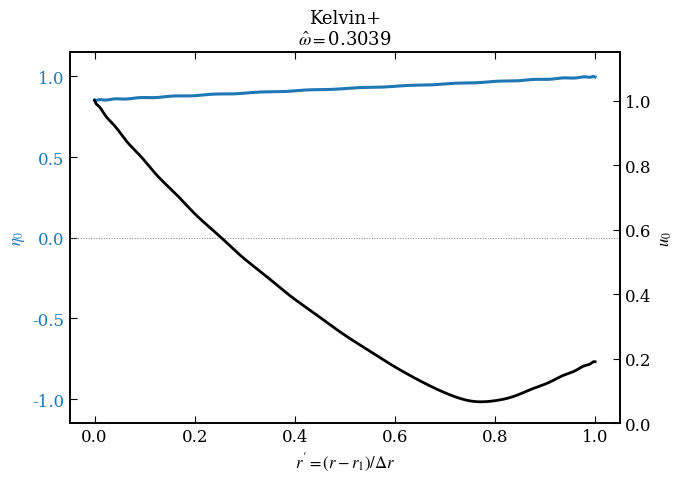
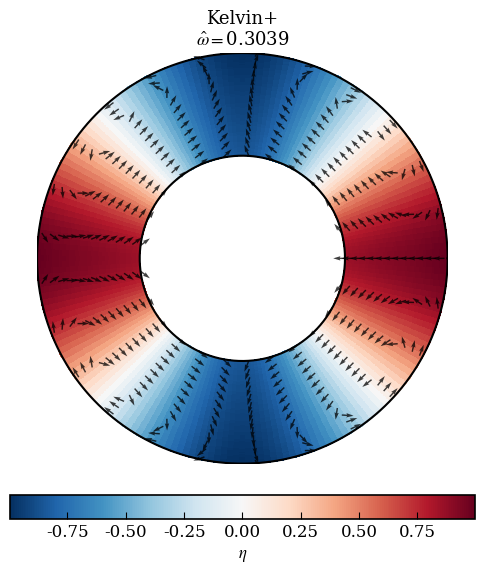
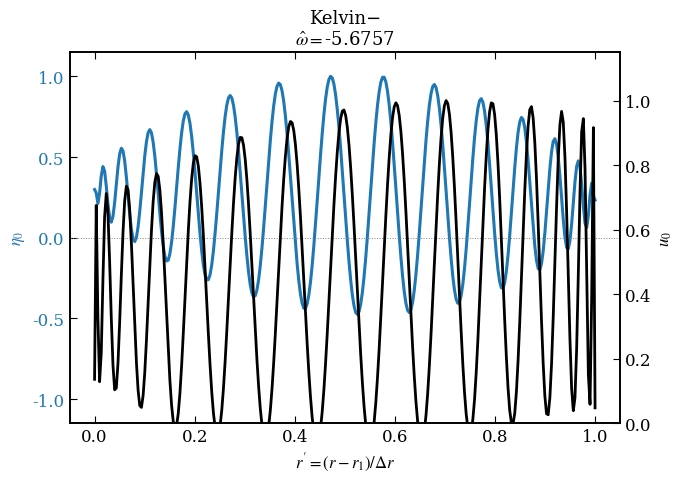
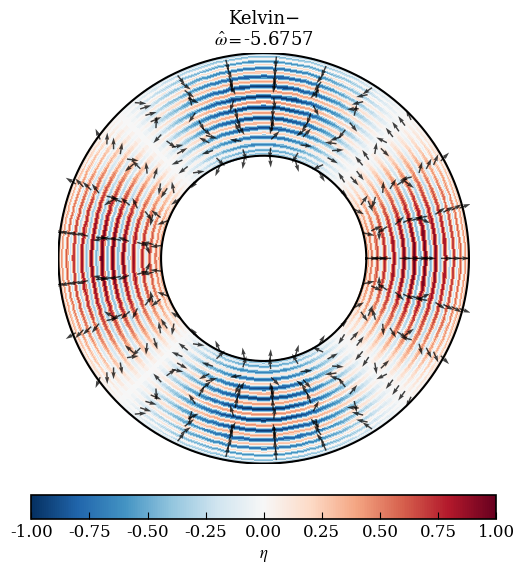
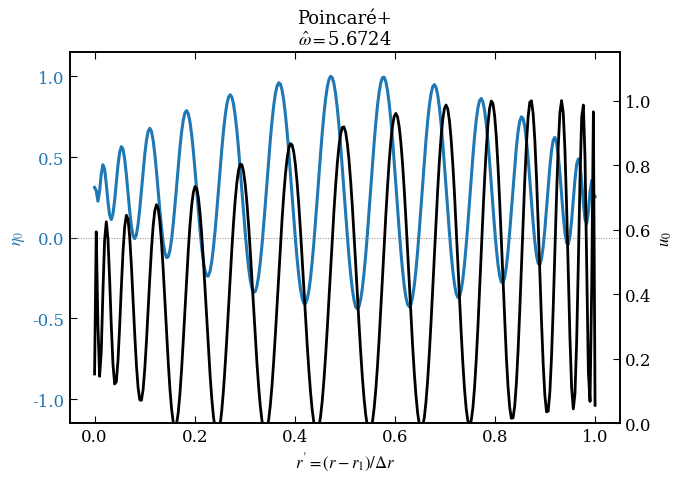
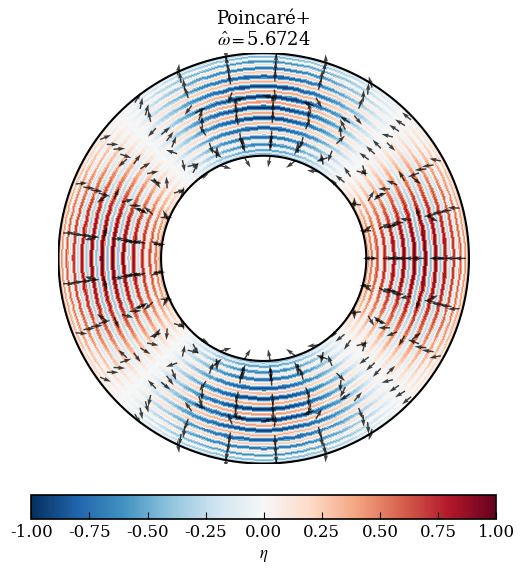
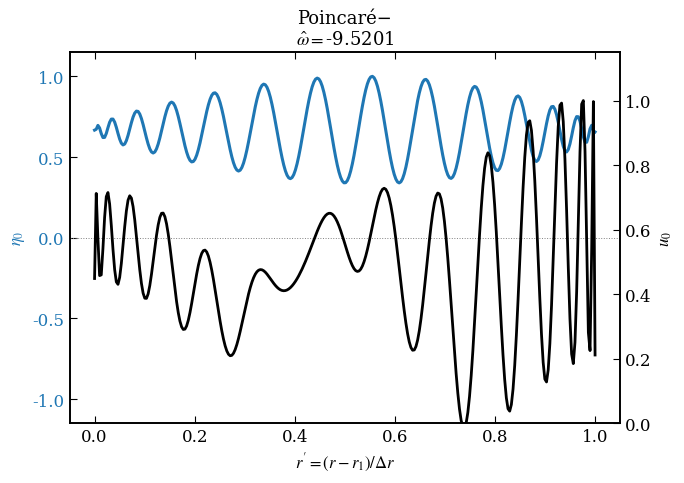
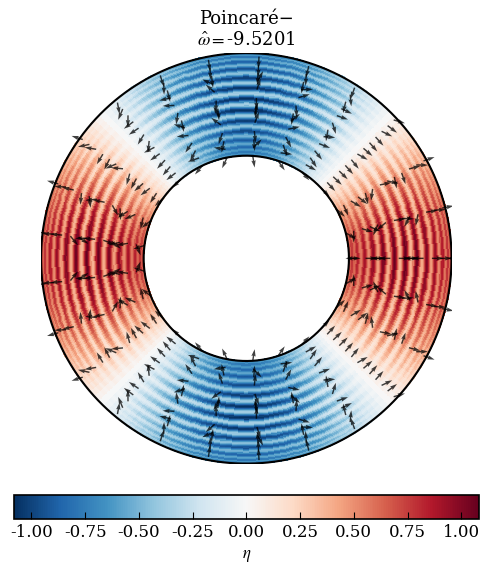

Write the Python code that produced these figures, in order.
"""
plot_eigenfunctions.py

SWMHD eigenfunction structure figures generator.
"""

import os
import warnings
import numpy as np
import matplotlib.pyplot as plt
import matplotlib.gridspec as gridspec
from matplotlib.colors import TwoSlopeNorm
from scipy.linalg import svd, svdvals
from scipy.optimize import minimize_scalar

warnings.filterwarnings("ignore")

# =========================================================================
# Publication Style Settings
# =========================================================================
plt.rcParams.update({
    "font.family": "serif",
    "mathtext.fontset": "stix",
    "font.size": 12,
    "axes.linewidth": 1.2,
    "xtick.direction": "in",
    "ytick.direction": "in",
    "xtick.top": True,
    "ytick.right": True,
    "xtick.major.size": 5,
    "ytick.major.size": 5,
})

# Preset configurations
PRESETS = {
    "general": {
        "C": 1e10,
        "B0": 2e-5,
    },
    "reference": {
        "C": 1.882e9,
        "B0": 8.8623e-4,
    }
}

# =========================================================================
# Customizable Inputs & Physical Parameters (Global Defaults)
# =========================================================================
C = 1e10             # Custom central gravitational force parameter
B0 = 5e-5            # Custom vertical magnetic field strength [T]

MU0 = 4.0 * np.pi * 1e-7
Omega = 0.5e-4       # rad/s
H0 = 500.0           # m
g = 9.81             # m/s^2
rho0 = 1000.0        # kg/m^3
r1 = 0.5e6           # inner radius [m]
r2 = 1.0e6           # outer radius [m]
N_col = 32           # Default grid resolution

def get_parameters(preset_name=None, C_val=None, B0_val=None):
    """
    Computes derived and dimensionless parameters based on preset or specific values.
    If no arguments are provided, uses the customizable global default values for C and B0.
    """
    p_C = C_val
    p_B0 = B0_val

    if preset_name is not None and preset_name in PRESETS:
        p_C = PRESETS[preset_name]["C"]
        p_B0 = PRESETS[preset_name]["B0"]
    else:
        if p_C is None:
            p_C = C
        if p_B0 is None:
            p_B0 = B0

    r0 = 0.5 * (r1 + r2)
    VA2 = p_B0**2 / (MU0 * rho0)
    omA2 = VA2 / H0**2
    omA = np.sqrt(omA2)
    c0sq = g * H0
    c0 = np.sqrt(c0sq)
    f_scale = 2.0 * Omega

    hat_r1 = r1 / r0
    hat_r2 = r2 / r0
    hat_c0sq = c0sq / (Omega**2 * r0**2)
    hat_VA2 = VA2 / (Omega**2 * r0**2)
    hat_omA = np.sqrt(VA2) / (f_scale * H0)
    hat_omA2 = hat_omA**2
    gamma_val = 2.0 * p_C / (Omega**2 * r0**3)

    return {
        "C": p_C,
        "B0": p_B0,
        "r0": r0,
        "VA2": VA2,
        "omA": omA,
        "c0sq": c0sq,
        "c0": c0,
        "f_scale": f_scale,
        "hat_r1": hat_r1,
        "hat_r2": hat_r2,
        "hat_c0sq": hat_c0sq,
        "hat_VA2": hat_VA2,
        "hat_omA": hat_omA,
        "hat_omA2": hat_omA2,
        "gamma": gamma_val,
    }

def cheb(N, r_min, r_max):
    """
    Robust Chebyshev grid and differentiation matrix generator.
    """
    j = np.arange(N)
    xi = np.cos(j * np.pi / (N - 1))
    c = np.ones(N)
    c[0] = 2
    c[-1] = 2
    X = np.tile(xi, (N, 1))
    dX = X - X.T
    D = np.zeros((N, N))
    for i in range(N):
        for k in range(N):
            if i != k:
                D[i, k] = (c[i] / c[k]) / dX[i, k]
    D -= np.diag(D.sum(axis=1))
    sc = 2.0 / (r_max - r_min)
    D1 = sc * D
    D2 = D1 @ D1
    rp = 0.5 * (r_min + r_max) + 0.5 * (r_max - r_min) * xi
    rp = rp[::-1]
    D1 = D1[::-1, ::-1]
    D2 = D2[::-1, ::-1]
    return rp, D1, D2

def omega_star_hat(hat_omega, p):
    """
    Dimensionless modified frequency hat_omega_* = hat_omega + hat_omega_A^2 / hat_omega.
    """
    return hat_omega + p["hat_omA2"] / hat_omega

def build_L(hat_omega, m_val, x_grid, D1_mat, D2_mat, p):
    """
    Builds the collocation matrix L(hat_omega, m_val).
    """
    ws_hat = omega_star_hat(hat_omega, p)
    Pv = 1.0 / x_grid - (1.0 + p["gamma"]) * (x_grid - 1.0) / p["hat_c0sq"]

    term1 = 4.0 * hat_omega * (ws_hat**2 - 1.0) / (ws_hat * p["hat_c0sq"])
    term2 = - (m_val**2) / (x_grid**2)
    term3 = - (1.0 + p["gamma"]) * (2.0 * x_grid - 1.0) / (p["hat_c0sq"] * x_grid)
    term4 = - m_val * (1.0 + p["gamma"]) * (x_grid - 1.0) / (ws_hat * p["hat_c0sq"] * x_grid)
    Qv = term1 + term2 + term3 + term4

    L = D2_mat + np.diag(Pv) @ D1_mat + np.diag(Qv)

    # Boundary conditions
    N = len(x_grid)
    for idx in [0, N - 1]:
        rb = x_grid[idx]
        bc_eta_coeff = - (ws_hat * (1.0 + p["gamma"]) * (rb - 1.0) + m_val * p["hat_c0sq"] / rb)
        L[idx, :] = ws_hat * p["hat_c0sq"] * D1_mat[idx, :] + bc_eta_coeff * np.eye(N)[idx]

    return L

def rel_sigma(hat_omega, m_val, x_grid, D1_mat, D2_mat, p):
    """
    Computes the relative smallest singular value: sigma_min / sigma_max.
    """
    if abs(hat_omega) < 0.02:
        return np.inf
    try:
        L = build_L(hat_omega, m_val, x_grid, D1_mat, D2_mat, p)
        sv = svdvals(L, overwrite_a=True, check_finite=False)
        return float(sv[-1] / sv[0])
    except Exception:
        return np.inf

def extract_eta(hat_omega, m_val, x_grid, D1_mat, D2_mat, p):
    """
    Extracts the normalized displacement eigenfunction and returns (eta, sigma_min).
    """
    L = build_L(hat_omega, m_val, x_grid, D1_mat, D2_mat, p)
    _, s, Vh = svd(L, full_matrices=False, overwrite_a=True, check_finite=False)
    eta = Vh[-1, :].copy()
    norm = np.max(np.abs(eta))
    if norm > 0:
        eta /= norm
    return eta, float(s[-1])

def reconstruct_velocity(hat_omega, m_val, eta, x_grid, D1_mat, p):
    """
    Reconstructs dimensionless velocity components v_r and v_th using Cramer's rule.
    Returns (v_r, v_th, u0) normalized such that max(u0) = 1.0.
    """
    ws = omega_star_hat(hat_omega, p)
    D_star = ws**2 - 4.0

    deta_dx = D1_mat @ eta

    RHS_r = p["hat_c0sq"] * deta_dx - (1.0 + p["gamma"]) * (x_grid - 1.0) * eta - m_val * (1.0 + p["gamma"]) * (x_grid - 1.0) * eta / (ws * x_grid)
    RHS_th = (m_val / x_grid) * p["hat_c0sq"] * eta

    v_r = (ws * RHS_r + 2.0 * RHS_th) / D_star
    v_th = (ws * RHS_th - 2.0 * RHS_r) / D_star

    u0 = np.sqrt(v_r**2 + v_th**2)
    u0_max = np.max(u0)
    if u0_max > 0:
        v_r /= u0_max
        v_th /= u0_max
        u0 /= u0_max

    return v_r, v_th, u0

def wkb_branches(m_val, n_radial, p):
    """
    Analytical WKB predictions for a given azimuthal and radial order.
    Returns predicted frequencies for different branches.
    """
    hat_kr = n_radial * np.pi / (p["hat_r2"] - p["hat_r1"])

    # 1. Poincaré (MP+, MP-) and Magnetostrophic (MS) at r=1
    r_val = 1.0
    R_1 = p["gamma"] * (2 * r_val - 1) / r_val
    kappa2_1 = hat_kr**2 + m_val**2 / r_val**2
    K_1 = p["hat_c0sq"] * kappa2_1 + R_1

    A2 = 2.0 * p["hat_omA2"] - 1.0 - 0.25 * K_1
    A0 = p["hat_omA2"] * (p["hat_omA2"] - 0.25 * K_1)
    disc = A2**2 - 4.0 * A0
    if disc < 0:
        disc = 0.0
    X1 = (-A2 + np.sqrt(disc)) / 2.0
    oMP_p = np.sqrt(max(X1, 0)) if X1 >= 0 else np.nan
    oMP_m = -np.sqrt(max(X1, 0)) if X1 >= 0 else np.nan

    # 2. Magneto-Kelvin waves at boundaries
    # Inner boundary
    arg_in = m_val**2 * p["hat_c0sq"] / p["hat_r1"]**2 - 4.0 * p["hat_omA2"]
    oMK_in = -0.5 * np.sqrt(arg_in) if arg_in >= 0 else np.nan
    # Outer boundary
    arg_out = m_val**2 * p["hat_c0sq"] / p["hat_r2"]**2 - 4.0 * p["hat_omA2"]
    oMK_out = 0.5 * np.sqrt(arg_out) if arg_out >= 0 else np.nan

    return oMP_p, oMP_m, oMK_in, oMK_out

def select_branch_modes(m_val, p, N_grid=32):
    """
    Finds the eigenvalues of the system and assigns them to the 4 target branches:
    - Kelvin+ (MK_out)
    - Kelvin− (MK_in)
    - Poincaré+ (MP_p, n=1)
    - Poincaré− (MP_m, n=1)
    """
    x_grid, D1_mat, D2_mat = cheb(N_grid, p["hat_r1"], p["hat_r2"])

    scan_range = np.linspace(-45, 45, 2000)
    scan_range = scan_range[np.abs(scan_range) > 0.05]

    r_sigmas = []
    for w in scan_range:
        r_sigmas.append(rel_sigma(w, m_val, x_grid, D1_mat, D2_mat, p))
    r_sigmas = np.array(r_sigmas)

    candidates = []
    for k in range(1, len(r_sigmas) - 1):
        if r_sigmas[k] < r_sigmas[k - 1] and r_sigmas[k] < r_sigmas[k + 1] and r_sigmas[k] < 1e-4:
            candidates.append(scan_range[k])

    eigenvalues = []
    for w_c in candidates:
        lo = w_c - 0.5
        hi = w_c + 0.5
        if lo * hi < 0:
            lo = 0.05 if w_c > 0 else -hi
            hi = w_c + 0.5
        try:
            res = minimize_scalar(
                lambda w: rel_sigma(w, m_val, x_grid, D1_mat, D2_mat, p),
                bounds=(lo, hi),
                method='bounded',
                options={'xatol': 1e-12, 'maxiter': 200}
            )
            if res.success:
                val = float(res.x)
                if not any(abs(val - ex) < 1e-4 for ex in eigenvalues):
                    eigenvalues.append(val)
        except Exception:
            pass

    eigenvalues = sorted(eigenvalues)

    oMP_p, oMP_m, oMK_in, oMK_out = wkb_branches(m_val, 1, p)

    wkb_preds = {}
    if not np.isnan(oMK_out):
        wkb_preds["Kelvin+"] = oMK_out
    if not np.isnan(oMK_in):
        wkb_preds["Kelvin−"] = oMK_in
    if not np.isnan(oMP_p):
        wkb_preds["Poincaré+"] = oMP_p
    if not np.isnan(oMP_m):
        wkb_preds["Poincaré−"] = oMP_m

    assigned_modes = {}
    used_eigs = set()

    for branch_name, pred_val in wkb_preds.items():
        if len(eigenvalues) == 0:
            continue
        sorted_eigs = sorted(eigenvalues, key=lambda x: abs(x - pred_val))
        for eig in sorted_eigs:
            if eig not in used_eigs:
                assigned_modes[branch_name] = {
                    "omega": eig,
                    "type": branch_name
                }
                used_eigs.add(eig)
                break

    return assigned_modes

def barycentric_weights(x_nodes):
    """
    Computes barycentric weights for stable high-accuracy interpolation on Chebyshev nodes.
    """
    N = len(x_nodes)
    w = np.ones(N)
    w[::2] = -1.0
    w[0] /= 2.0
    w[-1] /= 2.0
    return w

def interpolate_to_fine_grid(x_eval, x_nodes, f_nodes):
    """
    Performs high-accuracy Barycentric Chebyshev interpolation from Chebyshev nodes to evaluative grid.
    """
    N_eval = len(x_eval)
    N_nodes = len(x_nodes)
    w = barycentric_weights(x_nodes)

    numerator = np.zeros(N_eval, dtype=complex)
    denominator = np.zeros(N_eval)

    for j in range(N_nodes):
        diff = x_eval - x_nodes[j]
        tiny = np.abs(diff) < 1e-14
        diff[tiny] = 1e-14
        t = w[j] / diff
        numerator += t * f_nodes[j]
        denominator += t

    return (numerator / denominator).real

def build_annular_field(hat_omega, eta_nodes, m_val, x_nodes, v_r_nodes, v_th_nodes, p, N_theta=200, N_r=100):
    """
    Builds the 2D annular field for the polar inset.
    """
    theta = np.linspace(0, 2.0 * np.pi, N_theta, endpoint=False)
    r_fine = np.linspace(p["hat_r1"], p["hat_r2"], N_r)

    eta_fine = interpolate_to_fine_grid(r_fine, x_nodes, eta_nodes)
    vr_fine = interpolate_to_fine_grid(r_fine, x_nodes, v_r_nodes)
    vth_fine = interpolate_to_fine_grid(r_fine, x_nodes, v_th_nodes)

    R2D, T2D = np.meshgrid(r_fine * p["r0"], theta, indexing='ij')

    ETA2D = np.outer(eta_fine, np.cos(m_val * theta))
    VR2D = np.outer(vr_fine, np.cos(m_val * theta))
    VTH2D = np.outer(vth_fine, np.sin(m_val * theta))

    X2D = R2D * np.cos(T2D)
    Y2D = R2D * np.sin(T2D)

    VX2D = VR2D * np.cos(T2D) - VTH2D * np.sin(T2D)
    VY2D = VR2D * np.sin(T2D) + VTH2D * np.cos(T2D)

    return R2D, T2D, X2D, Y2D, ETA2D, VX2D, VY2D

def plot_profile(branch_name, hat_omega, x_nodes, eta_nodes, u0_nodes, p, filepath):
    """
    Plots the radial eigenfunction profile using dual y-axes.
    """
    r_prime_fine = np.linspace(0.0, 1.0, 300)
    r_hat_fine = r_prime_fine * (p["hat_r2"] - p["hat_r1"]) + p["hat_r1"]

    eta_fine = interpolate_to_fine_grid(r_hat_fine, x_nodes, eta_nodes)
    u0_fine = interpolate_to_fine_grid(r_hat_fine, x_nodes, u0_nodes)

    if np.max(np.abs(eta_fine)) > 0:
        eta_fine /= np.max(np.abs(eta_fine))
    if np.max(u0_fine) > 0:
        u0_fine /= np.max(u0_fine)

    fig, ax_eta = plt.subplots(figsize=(7, 5))
    ax_u0 = ax_eta.twinx()

    ax_eta.plot(r_prime_fine, eta_fine, color='#1f77b4', lw=2.2, label=r'$\eta_0$')
    ax_eta.set_xlabel(r"$r' = (r - r_1) / \Delta r$", fontsize=12)
    ax_eta.set_ylabel(r"$\eta_0$", color='#1f77b4', fontsize=12)
    ax_eta.tick_params(axis='y', labelcolor='#1f77b4')
    ax_eta.set_ylim(-1.15, 1.15)
    ax_eta.axhline(0, color='grey', lw=0.7, ls=':')

    ax_u0.plot(r_prime_fine, u0_fine, color='black', lw=2.0, ls='-', label=r'$u_0$')
    ax_u0.set_ylabel(r"$u_0$", color='black', fontsize=12)
    ax_u0.tick_params(axis='y', labelcolor='black')
    ax_u0.set_ylim(0, 1.15)

    formatted_name = branch_name.replace("minus", "(−)").replace("plus", "(+)")
    ax_eta.set_title(f"{formatted_name}\n" + r"$\hat\omega = $" + f"{hat_omega:.4f}", fontsize=13)

    plt.tight_layout()
    plt.savefig(filepath + ".pdf", dpi=180, bbox_inches='tight')
    plt.savefig(filepath + ".png", dpi=180, bbox_inches='tight')
    plt.close()

def plot_contour(branch_name, hat_omega, m_val, R2D, T2D, X2D, Y2D, ETA2D, VX2D, VY2D, p, filepath):
    """
    Plots the 2D annular contour plot of surface displacement and velocity vectors.
    """
    fig, ax = plt.subplots(figsize=(7, 6))
    ax.set_aspect('equal')
    ax.axis('off')

    eta_max = np.max(np.abs(ETA2D)) if np.max(np.abs(ETA2D)) > 0 else 1.0
    norm = TwoSlopeNorm(vmin=-eta_max, vcenter=0.0, vmax=eta_max)

    contour = ax.pcolormesh(X2D, Y2D, ETA2D, cmap='RdBu_r', norm=norm, shading='auto', zorder=1)

    N_r, N_theta = ETA2D.shape
    total_points = N_r * N_theta
    target_arrows = 300

    skip_r = int(np.sqrt(total_points / target_arrows))
    skip_t = skip_r

    skip_r = max(1, skip_r)
    skip_t = max(1, skip_t)

    Xq = X2D[::skip_r, ::skip_t]
    Yq = Y2D[::skip_r, ::skip_t]
    UXq = VX2D[::skip_r, ::skip_t]
    UYq = VY2D[::skip_r, ::skip_t]

    speed = np.sqrt(UXq**2 + UYq**2) + 1e-15
    ax.quiver(Xq, Yq, UXq / speed, UYq / speed, scale=35, width=0.0035, color='black', alpha=0.75, zorder=2)

    r_phys_1 = p["hat_r1"] * p["r0"]
    r_phys_2 = p["hat_r2"] * p["r0"]
    circle_angles = np.linspace(0.0, 2.0 * np.pi, 400)
    for rcirc in [r_phys_1, r_phys_2]:
        ax.plot(rcirc * np.cos(circle_angles), rcirc * np.sin(circle_angles), 'k-', lw=1.5, zorder=3)

    formatted_name = branch_name.replace("minus", "(−)").replace("plus", "(+)")
    ax.set_title(f"{formatted_name}\n" + r"$\hat\omega = $" + f"{hat_omega:.4f}", fontsize=13)

    cbar = fig.colorbar(contour, ax=ax, orientation='horizontal', pad=0.06, shrink=0.7)
    cbar.set_label(r"$\eta$", fontsize=12)

    plt.tight_layout()
    plt.savefig(filepath + ".pdf", dpi=180, bbox_inches='tight')
    plt.savefig(filepath + ".png", dpi=180, bbox_inches='tight')
    plt.close()

def save_branch_figures(preset_name=None, m_val=2, N_grid=32):
    """
    Main orchestrator for SWMHD eigenfigure generation.
    """
    os.makedirs("outputs", exist_ok=True)
    p = get_parameters(preset_name=preset_name)

    print("=" * 65)
    print(f" Starting figure generation for Custom SWMHD parameters (m={m_val})")
    print(f" C = {p['C']:.1e}, B0 = {p['B0']:.1e} T")
    print("=" * 65)

    print("Finding and matching eigenvalues to wave branches...")
    assigned_modes = select_branch_modes(m_val, p, N_grid=N_grid)

    x_nodes, D1_mat, D2_mat = cheb(N_grid, p["hat_r1"], p["hat_r2"])

    name_map = {
        "Kelvin+": "Kelvin_plus",
        "Kelvin−": "Kelvin_minus",
        "Poincaré+": "Poincare_plus",
        "Poincaré−": "Poincare_minus"
    }

    for b_key, b_info in assigned_modes.items():
        name_prefix = name_map[b_key]
        omega_val = b_info["omega"]
        print(f"Processing branch: {b_key} (omega={omega_val:.4f})")

        eta_nodes, _ = extract_eta(omega_val, m_val, x_nodes, D1_mat, D2_mat, p)
        v_r_nodes, v_th_nodes, u0_nodes = reconstruct_velocity(omega_val, m_val, eta_nodes, x_nodes, D1_mat, p)

        # 1. Plot radial profiles
        profile_path = os.path.join("outputs", f"{name_prefix}_profile")
        plot_profile(b_key, omega_val, x_nodes, eta_nodes, u0_nodes, p, profile_path)

        # 2. Build 2D annular fields and plot contour
        R2D, T2D, X2D, Y2D, ETA2D, VX2D, VY2D = build_annular_field(
            omega_val, eta_nodes, m_val, x_nodes, v_r_nodes, v_th_nodes, p, N_theta=200, N_r=100
        )
        contour_path = os.path.join("outputs", f"{name_prefix}_contour")
        plot_contour(b_key, omega_val, m_val, R2D, T2D, X2D, Y2D, ETA2D, VX2D, VY2D, p, contour_path)

    print("\nAll figures generated successfully inside 'outputs/' directory.")

if __name__ == "__main__":
    import sys
    preset = None
    if len(sys.argv) > 1 and sys.argv[1] in ["general", "reference"]:
        preset = sys.argv[1]
    save_branch_figures(preset_name=preset)
